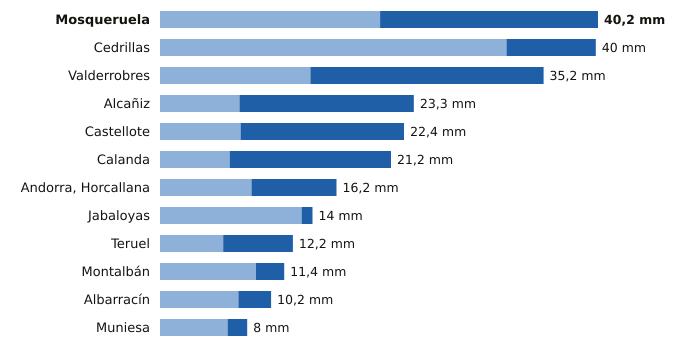

Source data for this figure (header and first rows):
estacion, provincia, indicativo, mm_6_dias_anteriores, mm_hoy, mm_7_dias, horas_de_hoy
Mosqueruela, Teruel, 8486X, 20.2, 20.0, 40.2, 21
Cedrillas, Teruel, 8458X, 31.8, 8.2, 40.0, 21
Valderrobres, Teruel, 9935X, 13.8, 21.4, 35.2, 20
Alcañiz, Teruel, 9573X, 7.3, 16.0, 23.3, 20
Castellote, Teruel, 9561X, 7.4, 15.0, 22.4, 20
Calanda, Teruel, 9569A, 6.4, 14.8, 21.2, 20
Andorra, Horcallana, Teruel, 9550C, 8.4, 7.8, 16.2, 20
Jabaloyas, Teruel, 8376, 13.0, 1.0, 14.0, 21
Teruel, Teruel, 8368U, 5.8, 6.4, 12.2, 21
Montalbán, Teruel, 9531Y, 8.8, 2.6, 11.4, 20
Albarracín, Teruel, 8354X, 7.2, 3.0, 10.2, 21
Muniesa, Teruel, 9513X, 6.2, 1.8, 8.0, 20
